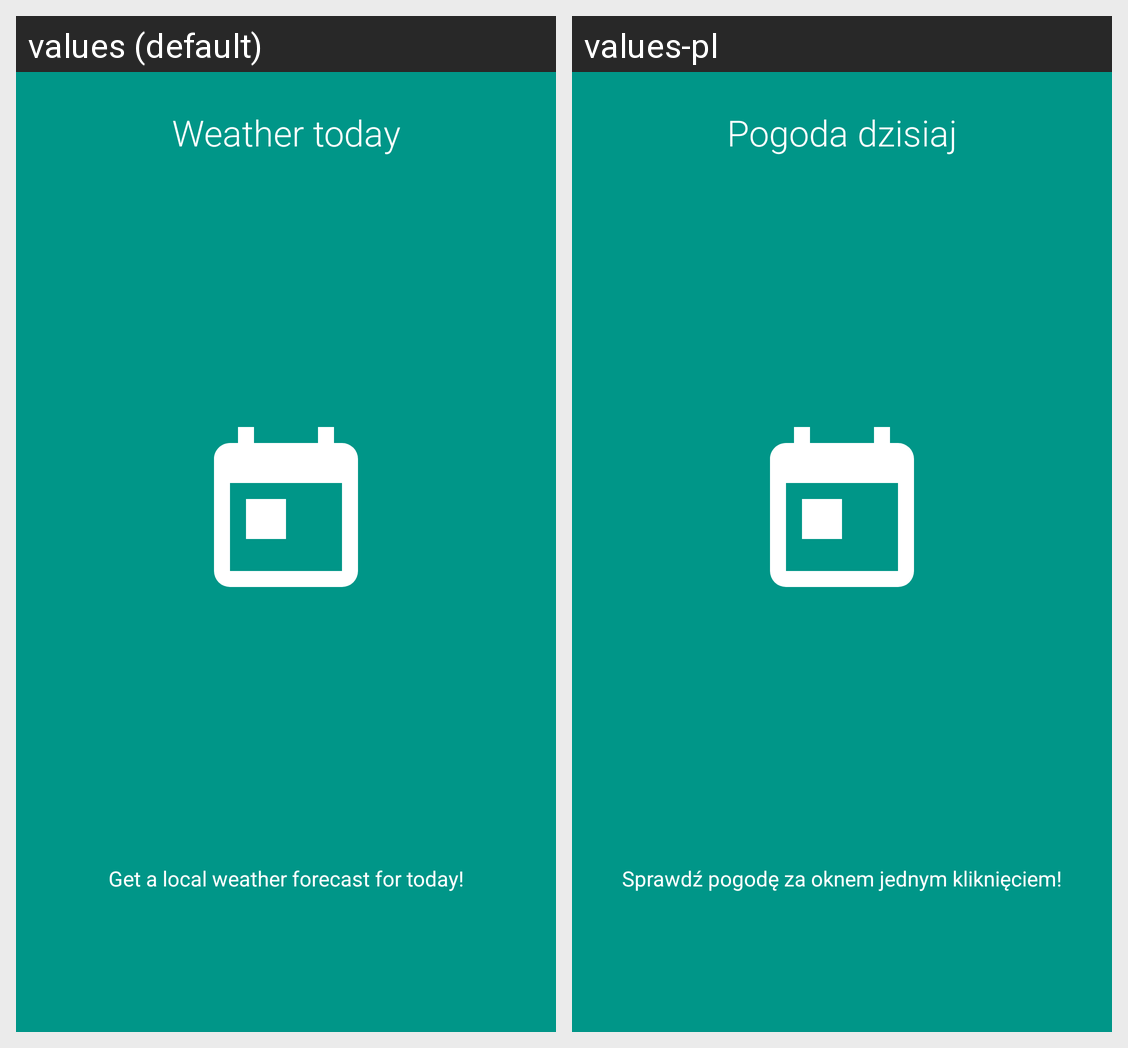

Strings drawn on this Android screen and how each of the app's shown locales translates them:
Android screen res/layout/intro_fragment1.xml rendered under 2 locales, left to right: values (default), values-pl. Device: Nexus 5 (rendered at 1080×1920; each locale shown at half size, 540×960, under a caption strip naming it); theme AppTheme.
Strings drawn on this screen, with the default value and each locale's value (text and hints the layout hard-codes, and strings that could not be matched under every locale, appear in the picture but are not listed):

intro_title_first
  values: Weather today
  values-pl: Pogoda dzisiaj

intro_desc_first
  values: Get a local weather forecast for today!
  values-pl: Sprawdź pogodę za oknem jednym kliknięciem!
